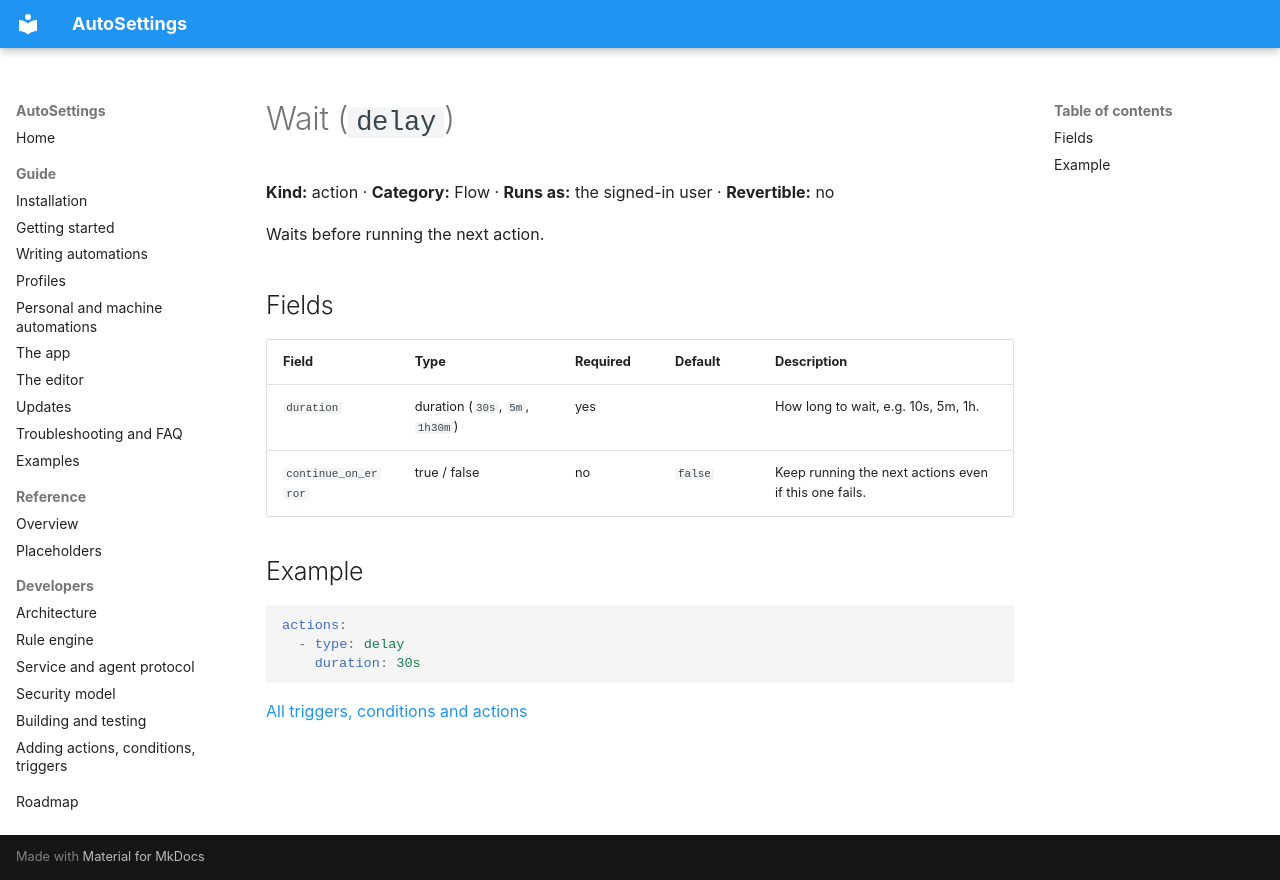

repository: Samet1771/AutoSettings · page: reference/actions/delay/index.html · generator: mkdocs

<!-- Generated by AutoSettings.DocGen from the component catalog. Do not edit by hand: run `dotnet run --project src/AutoSettings.DocGen`. -->

# Wait (`delay`)

**Kind:** action · **Category:** Flow · **Runs as:** the signed-in user · **Revertible:** no

Waits before running the next action.

## Fields

| Field | Type | Required | Default | Description |
|---|---|---|---|---|
| `duration` | duration (`30s`, `5m`, `1h30m`) | yes |  | How long to wait, e.g. 10s, 5m, 1h. |
| `continue_on_error` | true / false | no | `false` | Keep running the next actions even if this one fails. |

## Example

```yaml
actions:
  - type: delay
    duration: 30s
```

[All triggers, conditions and actions](../index.md)
